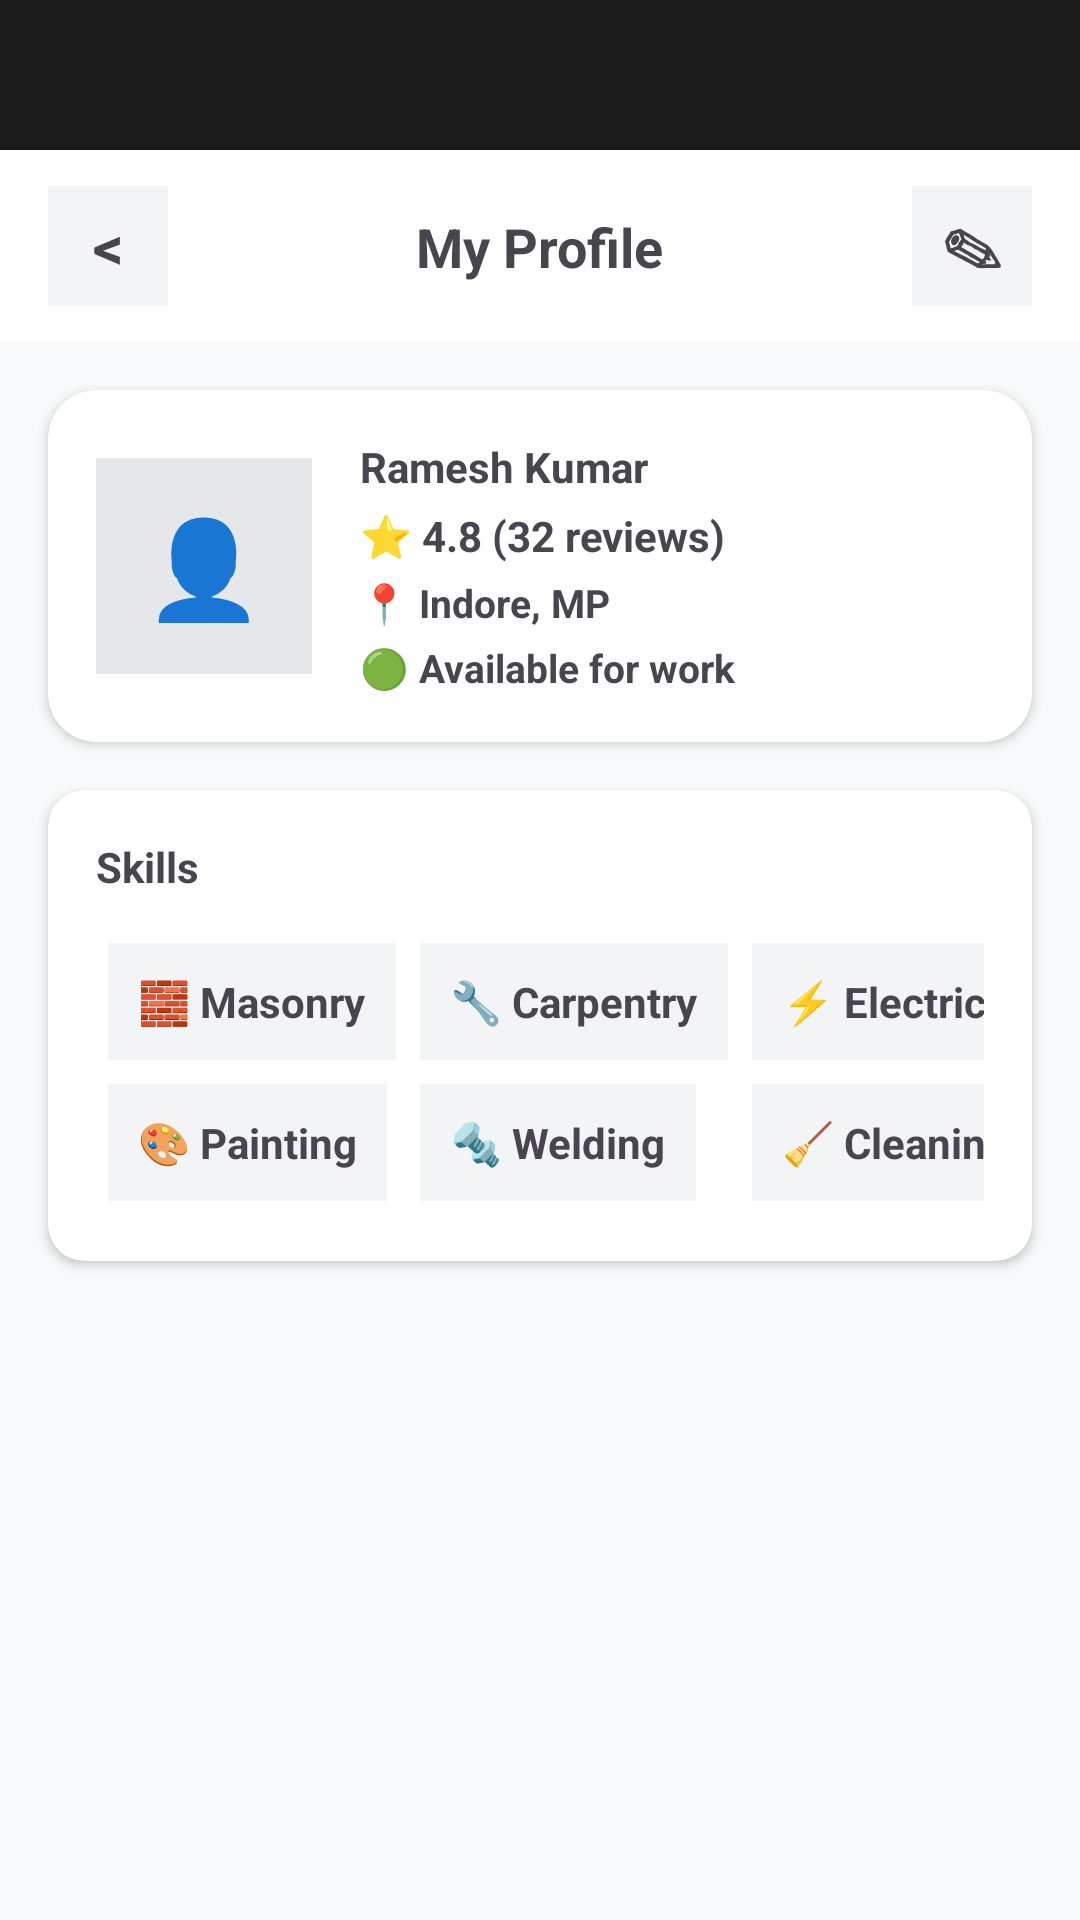

The Android layout XML behind this screen, and the referenced resources:
<!-- AndroidManifest.xml: application theme Theme.Labour_Marketplace -->
<!-- res/layout/worker_profile.xml -->
<?xml version="1.0" encoding="utf-8"?>
<androidx.constraintlayout.widget.ConstraintLayout
    xmlns:android="http://schemas.android.com/apk/res/android"
    xmlns:app="http://schemas.android.com/apk/res-auto"
    android:layout_width="match_parent"
    android:layout_height="match_parent"
    android:background="#F8F9FA">

    

    

    <View
        android:id="@+id/statusBar"
        android:layout_width="0dp"
        android:layout_height="50dp"
        android:background="#1A1A1A"
        app:layout_constraintEnd_toEndOf="parent"
        app:layout_constraintHorizontal_bias="1.0"
        app:layout_constraintStart_toStartOf="parent"
        app:layout_constraintTop_toTopOf="parent" />

    <androidx.constraintlayout.widget.ConstraintLayout
        android:id="@+id/topBar"
        android:layout_width="0dp"
        android:layout_height="64dp"
        android:background="#FFFFFF"
        android:paddingHorizontal="16dp"
        app:layout_constraintTop_toBottomOf="@id/statusBar"
        app:layout_constraintStart_toStartOf="parent"
        app:layout_constraintEnd_toEndOf="parent">

        <TextView
            android:id="@+id/btnBack"
            android:layout_width="40dp"
            android:layout_height="40dp"
            android:background="#F3F4F6"
            android:gravity="center"
            android:text="&lt;"
            android:textSize="20sp"
            android:textStyle="bold"
            app:layout_constraintBottom_toBottomOf="parent"
            app:layout_constraintStart_toStartOf="parent"
            app:layout_constraintTop_toTopOf="parent" />

        <TextView
            android:id="@+id/tvTitle"
            android:layout_width="wrap_content"
            android:layout_height="wrap_content"
            android:text="My Profile"
            android:textSize="18sp"
            android:textStyle="bold"
            app:layout_constraintBottom_toBottomOf="parent"
            app:layout_constraintEnd_toStartOf="@id/btnEdit"
            app:layout_constraintStart_toEndOf="@id/btnBack"
            app:layout_constraintTop_toTopOf="parent" />

        <TextView
            android:id="@+id/btnEdit"
            android:layout_width="40dp"
            android:layout_height="40dp"
            android:background="#F3F4F6"
            android:gravity="center"
            android:text="✎"
            android:textSize="20sp"
            android:textStyle="bold"
            app:layout_constraintBottom_toBottomOf="parent"
            app:layout_constraintEnd_toEndOf="parent"
            app:layout_constraintTop_toTopOf="parent" />
    </androidx.constraintlayout.widget.ConstraintLayout>

    
    <androidx.cardview.widget.CardView
        android:id="@+id/cardProfile"
        android:layout_width="0dp"
        android:layout_height="wrap_content"
        android:layout_marginHorizontal="16dp"
        android:layout_marginTop="16dp"
        app:cardCornerRadius="16dp"
        app:cardElevation="2dp"
        app:layout_constraintTop_toBottomOf="@id/topBar"
        app:layout_constraintStart_toStartOf="parent"
        app:layout_constraintEnd_toEndOf="parent">

        <androidx.constraintlayout.widget.ConstraintLayout
            android:layout_width="match_parent"
            android:layout_height="wrap_content"
            android:padding="16dp">

            <TextView
                android:id="@+id/ivAvatar"
                android:layout_width="72dp"
                android:layout_height="72dp"
                android:background="#E5E7EB"
                android:gravity="center"
                android:text="👤"
                android:textSize="32sp"
                app:layout_constraintStart_toStartOf="parent"
                app:layout_constraintTop_toTopOf="parent"
                app:layout_constraintBottom_toBottomOf="parent" />

            <LinearLayout
                android:layout_width="0dp"
                android:layout_height="wrap_content"
                android:layout_marginStart="16dp"
                android:orientation="vertical"
                app:layout_constraintBottom_toBottomOf="parent"
                app:layout_constraintEnd_toEndOf="parent"
                app:layout_constraintHorizontal_bias="1.0"
                app:layout_constraintStart_toEndOf="@id/ivAvatar"
                app:layout_constraintTop_toTopOf="parent"
                app:layout_constraintVertical_bias="0.0">

                <TextView
                    android:layout_width="wrap_content"
                    android:layout_height="wrap_content"
                    android:text="Ramesh Kumar"
                    android:textSize="14sp"
                    android:textStyle="bold" />

                <TextView
                    android:layout_width="wrap_content"
                    android:layout_height="wrap_content"
                    android:layout_marginTop="4dp"
                    android:text="⭐ 4.8 (32 reviews)"
                    android:textSize="14sp"
                    android:textStyle="bold" />

                <TextView
                    android:layout_width="wrap_content"
                    android:layout_height="wrap_content"
                    android:layout_marginTop="4dp"
                    android:text="📍 Indore, MP"
                    android:textSize="13sp"
                    android:textStyle="bold" />

                <TextView
                    android:layout_width="wrap_content"
                    android:layout_height="wrap_content"
                    android:layout_marginTop="4dp"
                    android:text="🟢 Available for work"
                    android:textSize="13sp"
                    android:textStyle="bold" />
            </LinearLayout>
        </androidx.constraintlayout.widget.ConstraintLayout>
    </androidx.cardview.widget.CardView>

    
    <androidx.cardview.widget.CardView
        android:id="@+id/cardSkills"
        android:layout_width="0dp"
        android:layout_height="wrap_content"
        android:layout_marginHorizontal="16dp"
        android:layout_marginTop="16dp"
        app:cardCornerRadius="12dp"
        app:cardElevation="2dp"
        app:layout_constraintTop_toBottomOf="@id/cardProfile"
        app:layout_constraintStart_toStartOf="parent"
        app:layout_constraintEnd_toEndOf="parent">

        <LinearLayout
            android:layout_width="match_parent"
            android:layout_height="wrap_content"
            android:orientation="vertical"
            android:padding="16dp">

            <TextView
                android:layout_width="wrap_content"
                android:layout_height="wrap_content"
                android:text="Skills"
                android:textSize="14sp"
                android:textStyle="bold" />

            <GridLayout
                android:layout_width="match_parent"
                android:layout_height="wrap_content"
                android:layout_marginTop="12dp"
                android:columnCount="3"
                android:useDefaultMargins="true">

                <TextView android:background="#F3F4F6" android:padding="10dp" android:text="🧱 Masonry" android:textStyle="bold" />
                <TextView android:background="#F3F4F6" android:padding="10dp" android:text="🔧 Carpentry" android:textStyle="bold" />
                <TextView android:background="#F3F4F6" android:padding="10dp" android:text="⚡ Electrical" android:textStyle="bold" />
                <TextView android:background="#F3F4F6" android:padding="10dp" android:text="🎨 Painting" android:textStyle="bold" />
                <TextView android:background="#F3F4F6" android:padding="10dp" android:text="🔩 Welding" android:textStyle="bold" />
                <TextView android:background="#F3F4F6" android:padding="10dp" android:text="🧹 Cleaning" android:textStyle="bold" />
            </GridLayout>
        </LinearLayout>
    </androidx.cardview.widget.CardView>

</androidx.constraintlayout.widget.ConstraintLayout>
<!-- resources referenced by this layout -->
<resources>
  <style name="Theme.Labour_Marketplace" parent="Base.Theme.Labour_Marketplace" />
  <style name="Base.Theme.Labour_Marketplace" parent="Theme.Material3.DayNight.NoActionBar">
          
          
      </style>
</resources>
